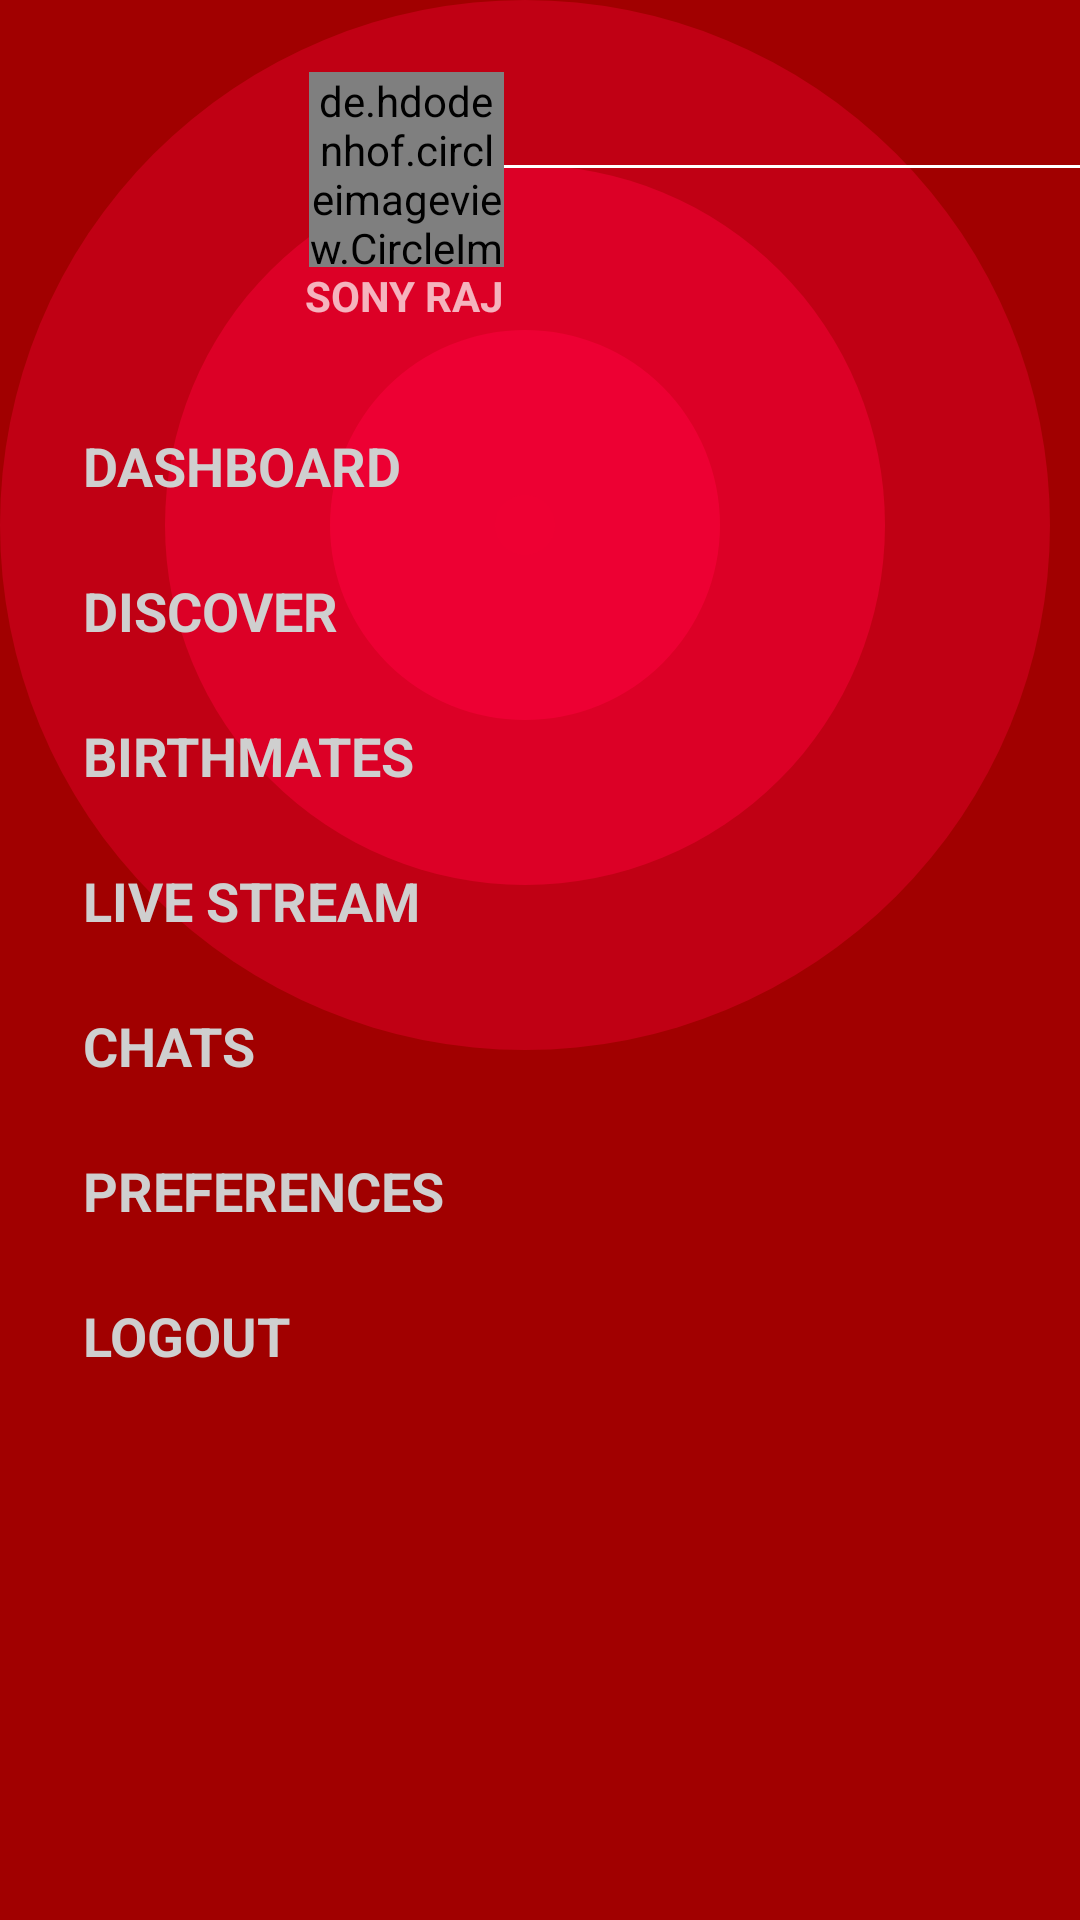

Android layout source for this screen:
<!-- AndroidManifest.xml: application theme AppTheme -->
<!-- res/layout/extra_navigation_layout.xml -->
<?xml version="1.0" encoding="utf-8"?>
<RelativeLayout xmlns:android="http://schemas.android.com/apk/res/android"
    xmlns:app="http://schemas.android.com/apk/res-auto"
    android:layout_width="match_parent"
    android:layout_height="match_parent"
    xmlns:tools="http://schemas.android.com/tools"
    android:background="@color/colorPrimaryDark">



    <ImageView
        android:id="@+id/imgPropicHalo"
        android:layout_width="350dp"
        android:layout_height="350dp"
        android:scaleType="centerInside"
        android:src="@drawable/circle_layers"/>

    <de.hdodenhof.circleimageview.CircleImageView
        android:id="@+id/imgNavigationProPic"
        android:layout_width="65dp"
        android:layout_height="65dp"
        android:layout_alignParentLeft="true"
        android:layout_alignParentStart="true"
        android:layout_alignParentTop="true"
        android:layout_marginLeft="103dp"
        android:layout_marginTop="24dp"
        android:scaleType="centerCrop"
        tools:src="@drawable/propic"
        app:civ_border_color="@color/colorPrimaryText"
        app:civ_border_overlay="true"
        app:civ_border_width="2dp"
        app:civ_fill_color="@color/colorPrimaryText"/>

    <View
        android:id="@+id/line"
        android:layout_width="match_parent"
        android:layout_height="1dp"
        android:layout_alignBottom="@+id/imgNavigationProPic"
        android:layout_marginBottom="33dp"
        android:layout_toRightOf="@+id/imgNavigationProPic"
        android:background="@android:color/white"/>


    <TextView
        android:id="@+id/lblNavigationUserName"
        android:layout_width="wrap_content"
        android:layout_height="wrap_content"
        android:layout_below="@+id/imgNavigationProPic"
        android:layout_marginBottom="@dimen/default_gap"
        android:layout_marginTop="@dimen/default_gap"
        android:layout_toLeftOf="@+id/line"
        android:text="SONY RAJ"
        android:textStyle="bold"/>
    


    <ScrollView
        android:layout_width="match_parent"
        android:layout_height="wrap_content"
        android:layout_below="@+id/lblNavigationUserName"
        android:layout_marginTop="@dimen/default_gap">

        <LinearLayout
            android:layout_width="match_parent"
            android:layout_height="wrap_content"
            android:orientation="vertical">

            <RadioGroup
                android:layout_width="match_parent"
                android:layout_height="wrap_content"
                android:layout_marginTop="23dp">

                <RadioButton
                    android:id="@+id/rdoDashBoard"
                    tools:checked="true"
                    style="@style/radio.button.style.navigation"
                    android:text="DASHBOARD"/>

                <RadioButton
                    android:id="@+id/rdoDiscover"
                    style="@style/radio.button.style.navigation"
                    android:text="DISCOVER"/>

                <RadioButton
                    android:id="@+id/rdoBM"
                    style="@style/radio.button.style.navigation"
                    android:text="BIRTHMATES"/>

                <RadioButton
                    android:id="@+id/rdoLive"
                    style="@style/radio.button.style.navigation"
                    android:text="LIVE STREAM"/>

                <RadioButton
                    android:id="@+id/rdoFavourites"
                    style="@style/radio.button.style.navigation"
                    android:visibility="gone"
                    android:text="FAVOURITES"/>

                <RadioButton
                    android:id="@+id/rdoChats"
                    style="@style/radio.button.style.navigation"
                    android:text="CHATS"/>

                <RadioButton
                    android:id="@+id/rdoNotifications"
                    style="@style/radio.button.style.navigation"
                    android:visibility="gone"
                    android:text="NOTIFICATIONS"/>

                <RadioButton
                    android:id="@+id/rdoPreferences"
                    style="@style/radio.button.style.navigation"
                    android:text="PREFERENCES"/>

                <RadioButton
                    android:id="@+id/rdoLogout"
                    style="@style/radio.button.style.navigation"
                    android:text="LOGOUT"/>
            </RadioGroup>
        </LinearLayout>
    </ScrollView>


</RelativeLayout>
<!-- resources referenced by this layout -->
<resources>
  <color name="colorPrimaryDark">#a10000</color>
  <color name="colorPrimaryText">#cfcfcf</color>
  <!-- drawable circle_layers (drawable) -->
  <?xml version="1.0" encoding="utf-8"?>
  <layer-list xmlns:android="http://schemas.android.com/apk/res/android">
  
  
      <item >
          <shape android:shape="oval">
              <solid android:color="#64ef0034"/>
              <padding android:bottom="55dp" android:left="55dp" android:right="55dp" android:top="55dp"/>
          </shape>
      </item>
  
      <item >
          <shape android:shape="oval">
              <solid android:color="#95ef0034"/>
              <padding android:bottom="55dp" android:left="55dp" android:right="55dp" android:top="55dp"/>
          </shape>
      </item>
  
      <item >
          <shape android:shape="oval">
              <solid android:color="#edef0034"/>
              <padding android:bottom="55dp" android:left="55dp" android:right="55dp" android:top="55dp"/>
          </shape>
      </item>
  
      <item >
          <shape android:shape="oval">
              <solid android:color="#f3ef0034"/>
              <padding android:bottom="55dp" android:left="55dp" android:right="55dp" android:top="55dp"/>
          </shape>
      </item>
  
  
      
  
  
  </layer-list>
  <!-- drawable propic: png bitmap (drawable, 278983 bytes) -->
  <style name="radio.button.style.navigation" parent="@android:style/Widget.CompoundButton">
          <item name="android:button">@android:color/transparent</item>
          <item name="android:background">@drawable/checked_state_drawable</item>
          <item name="android:layout_marginLeft">16dp</item>
          <item name="android:layout_marginRight">16dp</item>
          <item name="android:padding">12dp</item>
          <item name="android:layout_width">195dp</item>
          <item name="android:layout_height">wrap_content</item>
          <item name="android:layout_gravity">left</item>
          <item name="android:textColor">@color/checked_state_text_color</item>
          <item name="android:textAppearance">?android:attr/textAppearanceMedium</item>
          <item name="android:textStyle">bold</item>
      </style>
  <style name="AppTheme" parent="Theme.AppCompat.NoActionBar">
          <item name="colorPrimary">@color/colorPrimary</item>
          <item name="colorPrimaryDark">@color/colorPrimaryDark</item>
          <item name="colorAccent">@color/colorAccent</item>
      </style>
  <!-- drawable checked_state_drawable (drawable) -->
  <?xml version="1.0" encoding="utf-8"?>
  <selector xmlns:android="http://schemas.android.com/apk/res/android">
      <item android:state_checked="true" android:state_pressed="true">
          <shape android:shape="rectangle">
              <corners android:radius="5dp"/>
              <solid android:color="@android:color/white"/>
          </shape>
      </item>
  
  
      <item android:state_checked="true">
          <shape android:shape="rectangle">
              <corners android:radius="5dp"/>
              <solid android:color="@android:color/white"/>
          </shape>
      </item>
  
  
      <item>
          <shape android:shape="rectangle">
              <corners android:radius="5dp"/>
              <solid android:color="@android:color/transparent"/>
          </shape>
      </item>
  
  
  </selector>
  <color name="colorPrimary">#b30000</color>
  <color name="colorAccent">#607D8B</color>
</resources>
